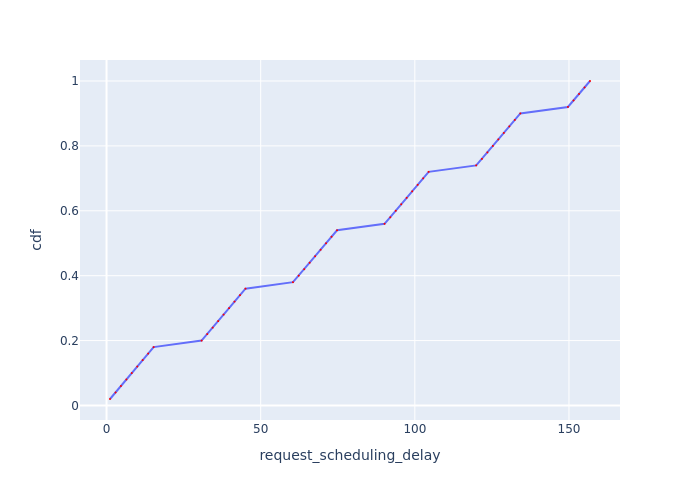

The file beside this chart, header and first rows:
Request Id, request_scheduling_delay, cdf
0_0, 1.119, 0.02
0_1, 2.912, 0.04
0_2, 4.669, 0.06
0_3, 6.43, 0.08
0_4, 8.194, 0.1
0_5, 9.958, 0.12
0_6, 11.72, 0.14
0_7, 13.49, 0.16
0_8, 15.26, 0.18
0_9, 30.82, 0.2
0_10, 32.67, 0.22
0_11, 34.43, 0.24
0_12, 36.2, 0.26
0_13, 37.97, 0.28
0_14, 39.74, 0.3
0_15, 41.52, 0.32
0_16, 43.29, 0.34
0_17, 45.07, 0.36
0_18, 60.47, 0.38
0_19, 62.35, 0.4
0_20, 64.12, 0.42
0_21, 65.89, 0.44
0_22, 67.66, 0.46
0_23, 69.44, 0.48
0_24, 71.21, 0.5
0_25, 72.99, 0.52
0_26, 74.77, 0.54
0_27, 90.17, 0.56
0_28, 92.04, 0.58
0_29, 93.81, 0.6
0_30, 95.58, 0.62
0_31, 97.36, 0.64
0_32, 99.14, 0.66
0_33, 100.9, 0.68
0_34, 102.7, 0.7
0_35, 104.5, 0.72
0_36, 119.9, 0.74
0_37, 121.8, 0.76
0_38, 123.5, 0.78
0_39, 125.3, 0.8
0_40, 127.1, 0.82
0_41, 128.9, 0.84
0_42, 130.7, 0.86
0_43, 132.4, 0.88
0_44, 134.2, 0.9
0_45, 149.7, 0.92
0_46, 151.5, 0.94
0_47, 153.3, 0.96
0_48, 155, 0.98
0_49, 156.8, 1.0
